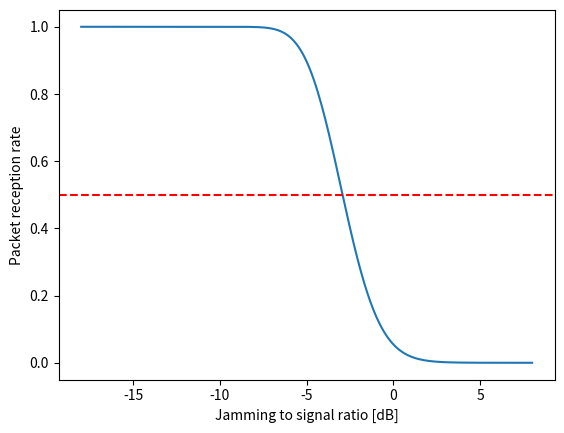

Generate this figure with matplotlib:
import numpy as np
from scipy.special import erfc, comb, erfcinv
import matplotlib.pyplot as plt
from scipy.interpolate import interp1d

# Taken from:
# [redacted]

def bch_error_rate(ber, data_length, parity_length, t, interleave_depth, symbol_size):
    symbol_correct_rate = (1 - ber)**symbol_size
    symbol_error_rate = 1 - (1 - ber)**symbol_size
    block_length = (data_length+parity_length)/interleave_depth

    block_correct_rate = np.sum(list(map(
        lambda e: (
            (symbol_correct_rate)**(block_length-e)
            * symbol_error_rate**e
            * comb(block_length, e)
        ),
        range(0, t+1)
    )))
    packet_error_rate = 1 - (block_correct_rate)**interleave_depth
    len = (data_length + parity_length)*symbol_size*interleave_depth
    equivalent_ber = packet_error_rate*0.5
    return {
        "equivalent_ber": equivalent_ber,
        "packet_error_rate": packet_error_rate
    }

JSR = np.arange(10**(-18/10), 10**(8/10), 0.01)
bits_per_symbol = 2
EbN0s = (1/ JSR * (1/bits_per_symbol))
JSR_dB = 10*np.log10(JSR)
BPSK_new = lambda EbN0: 0.5 * erfc(np.sqrt(EbN0))
bch_packet_errors = np.vectorize(lambda ber: bch_error_rate(ber, data_length=21, parity_length=10, t=2, interleave_depth=3, symbol_size=2)["packet_error_rate"])

# Calculate BCH packet errors for each Eb/N0
packet_error_rates = 1 - bch_packet_errors(BPSK_new(EbN0s))

prr_to_jsr = interp1d(packet_error_rates, JSR_dB, kind='linear', fill_value="extrapolate")
jsr_value_at_prr_0_5 = prr_to_jsr(0.5)
print(f"JSR value (in dB) where PRR = 0.5: {jsr_value_at_prr_0_5}")

def plot_jammer_power():
    axs = plt.axes()
    JSR_dB = 10*np.log10(JSR)
    axs.plot(JSR_dB, packet_error_rates)
    plt.axhline(y=0.5, color='red', linestyle='--', linewidth=1.5, label="PRR = 0.5")

    # Adding labels, title, and legend
    plt.xlabel("Jamming to signal ratio [dB]")
    plt.ylabel("Packet reception rate")
    plt.savefig("prr_vs_jsr.png", dpi=300)


plot_jammer_power()
